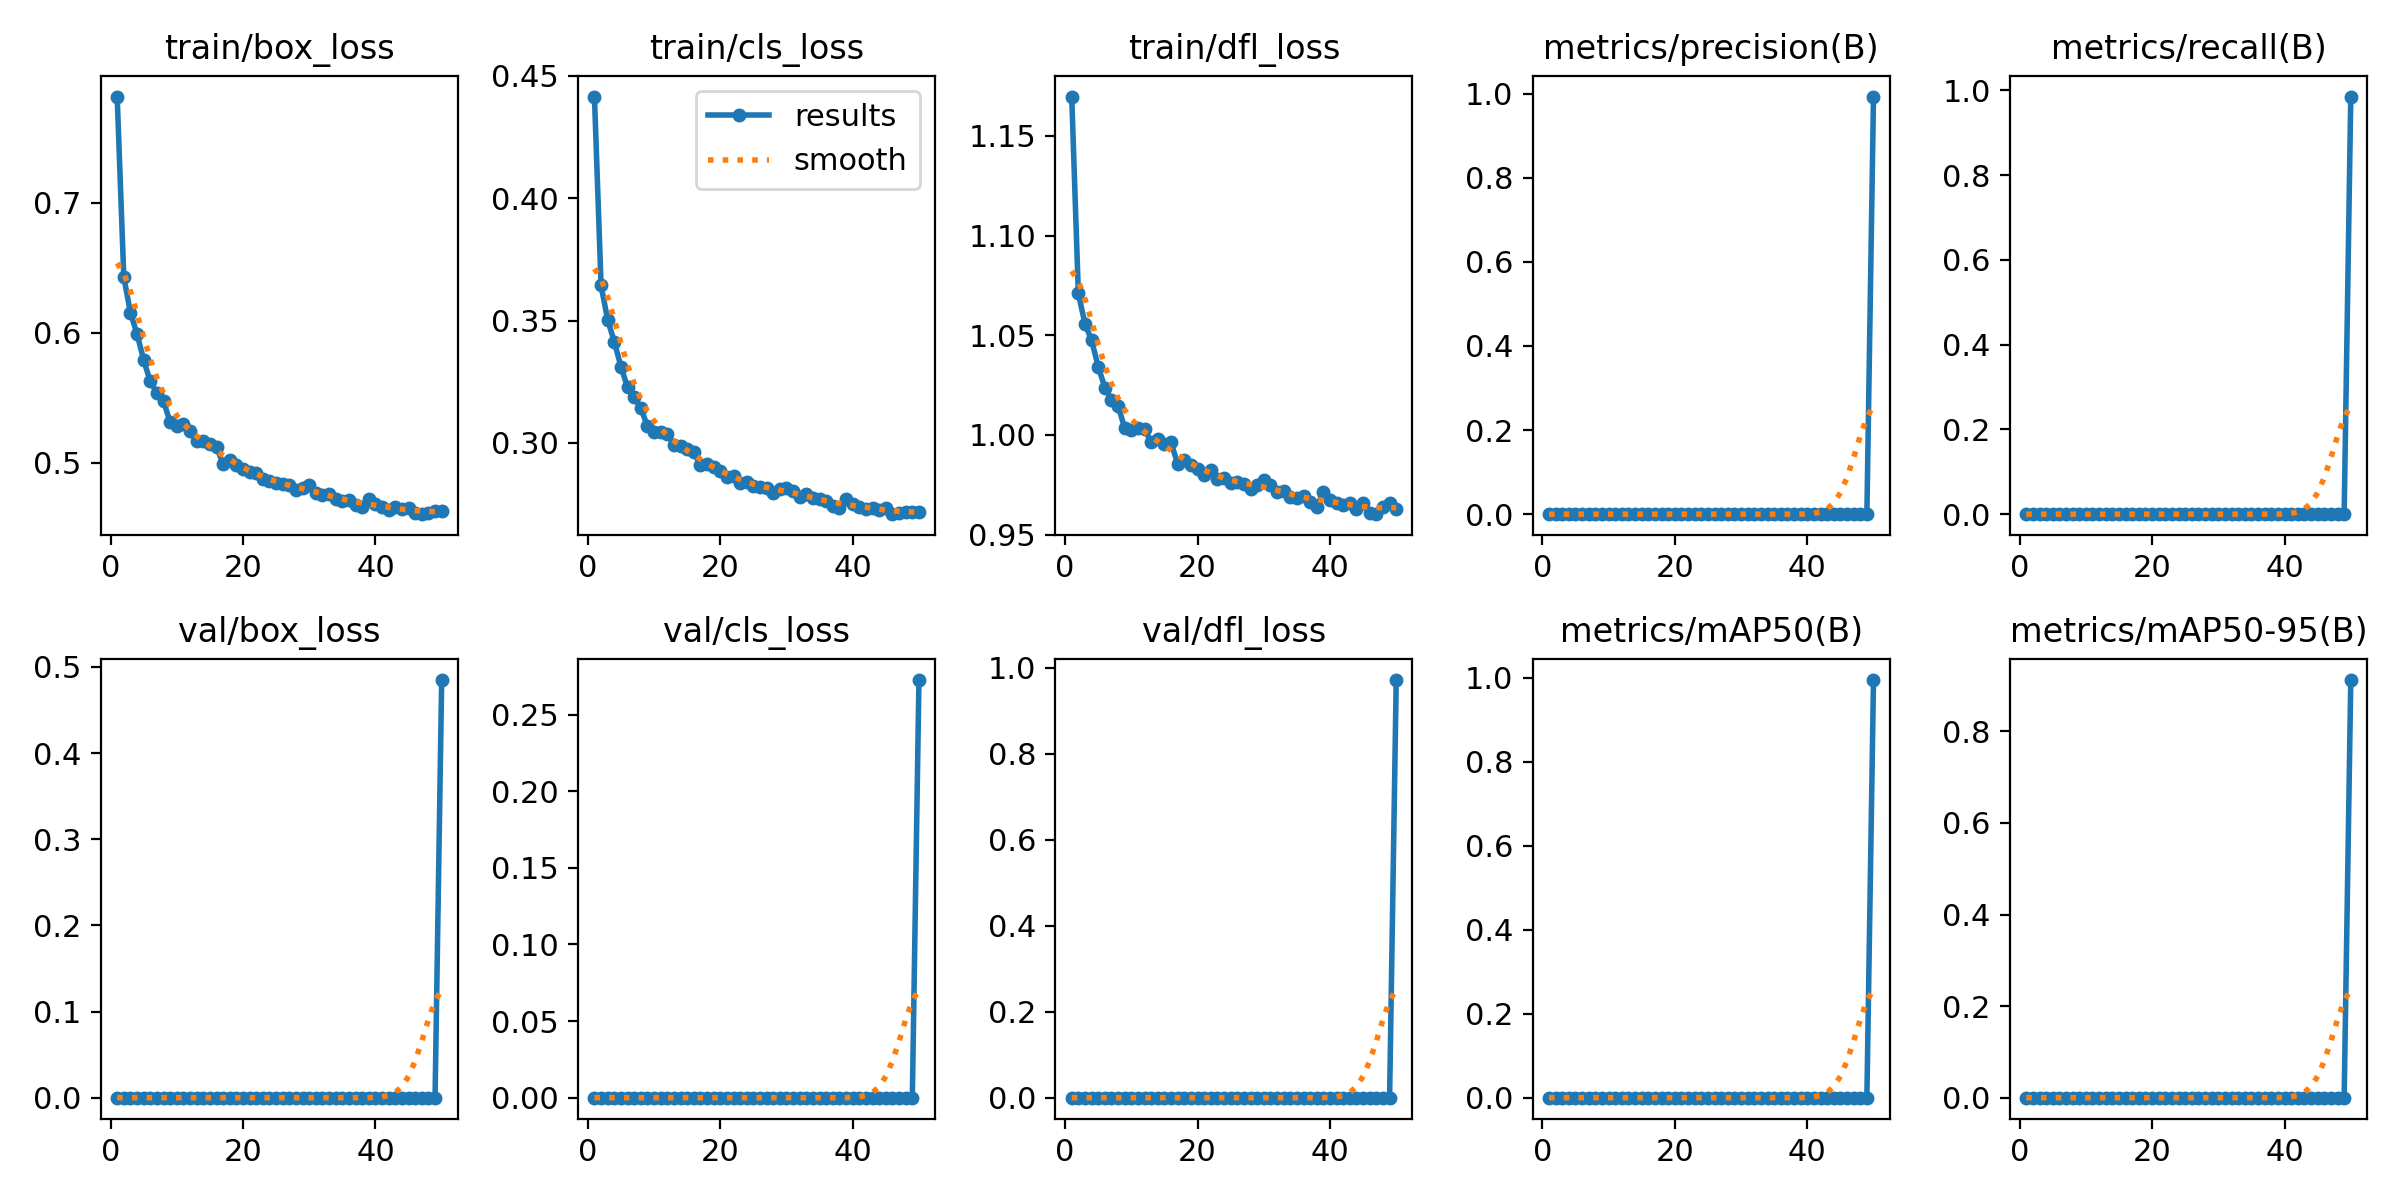

Values plotted in this chart, from the file beside it:
epoch, time, train/box_loss, train/cls_loss, train/dfl_loss, metrics/precision(B), metrics/recall(B), metrics/mAP50(B), metrics/mAP50-95(B), val/box_loss, val/cls_loss, val/dfl_loss, lr/pg0, lr/pg1, lr/pg2
1, 20.36, 0.7816, 0.4415, 1.17, 0, 0, 0, 0, 0, 0, 0, 0.06706, 0.0002322, 0.0002322
2, 38.92, 0.6429, 0.3643, 1.071, 0, 0, 0, 0, 0, 0, 0, 0.03395, 0.0004563, 0.0004563
3, 57.18, 0.6153, 0.3502, 1.056, 0, 0, 0, 0, 0, 0, 0, 0.0008292, 0.0006712, 0.0006712
4, 75.39, 0.599, 0.3413, 1.047, 0, 0, 0, 0, 0, 0, 0, 0.0006584, 0.0006584, 0.0006584
5, 93.65, 0.5789, 0.3311, 1.034, 0, 0, 0, 0, 0, 0, 0, 0.0006446, 0.0006446, 0.0006446
6, 111.8, 0.5624, 0.3227, 1.024, 0, 0, 0, 0, 0, 0, 0, 0.0006307, 0.0006307, 0.0006307
7, 129.9, 0.5536, 0.3186, 1.018, 0, 0, 0, 0, 0, 0, 0, 0.0006168, 0.0006168, 0.0006168
8, 148.2, 0.5471, 0.3143, 1.015, 0, 0, 0, 0, 0, 0, 0, 0.000603, 0.000603, 0.000603
9, 166.4, 0.5311, 0.3068, 1.003, 0, 0, 0, 0, 0, 0, 0, 0.0005891, 0.0005891, 0.0005891
10, 184.6, 0.5282, 0.3044, 1.002, 0, 0, 0, 0, 0, 0, 0, 0.0005753, 0.0005753, 0.0005753
11, 202.7, 0.5294, 0.3043, 1.004, 0, 0, 0, 0, 0, 0, 0, 0.0005614, 0.0005614, 0.0005614
12, 220.9, 0.5244, 0.3035, 1.003, 0, 0, 0, 0, 0, 0, 0, 0.0005475, 0.0005475, 0.0005475
13, 239.1, 0.5166, 0.2992, 0.9964, 0, 0, 0, 0, 0, 0, 0, 0.0005337, 0.0005337, 0.0005337
14, 257.2, 0.5167, 0.2985, 0.998, 0, 0, 0, 0, 0, 0, 0, 0.0005198, 0.0005198, 0.0005198
15, 275.4, 0.514, 0.2976, 0.9954, 0, 0, 0, 0, 0, 0, 0, 0.000506, 0.000506, 0.000506
16, 293.6, 0.5119, 0.2962, 0.9962, 0, 0, 0, 0, 0, 0, 0, 0.0004921, 0.0004921, 0.0004921
17, 311.8, 0.4989, 0.2908, 0.9855, 0, 0, 0, 0, 0, 0, 0, 0.0004782, 0.0004782, 0.0004782
18, 330, 0.5022, 0.2912, 0.9873, 0, 0, 0, 0, 0, 0, 0, 0.0004644, 0.0004644, 0.0004644
19, 348.3, 0.4981, 0.29, 0.9847, 0, 0, 0, 0, 0, 0, 0, 0.0004505, 0.0004505, 0.0004505
20, 366.6, 0.4949, 0.2885, 0.983, 0, 0, 0, 0, 0, 0, 0, 0.0004367, 0.0004367, 0.0004367
21, 384.8, 0.4926, 0.286, 0.9799, 0, 0, 0, 0, 0, 0, 0, 0.0004228, 0.0004228, 0.0004228
22, 403.1, 0.4923, 0.2863, 0.9826, 0, 0, 0, 0, 0, 0, 0, 0.0004089, 0.0004089, 0.0004089
23, 421.4, 0.4873, 0.2834, 0.978, 0, 0, 0, 0, 0, 0, 0, 0.0003951, 0.0003951, 0.0003951
24, 439.6, 0.4858, 0.2841, 0.9784, 0, 0, 0, 0, 0, 0, 0, 0.0003812, 0.0003812, 0.0003812
25, 457.9, 0.484, 0.2822, 0.9757, 0, 0, 0, 0, 0, 0, 0, 0.0003674, 0.0003674, 0.0003674
26, 476.2, 0.4834, 0.2822, 0.9764, 0, 0, 0, 0, 0, 0, 0, 0.0003535, 0.0003535, 0.0003535
27, 494.4, 0.4825, 0.2815, 0.9754, 0, 0, 0, 0, 0, 0, 0, 0.0003396, 0.0003396, 0.0003396
28, 512.7, 0.4786, 0.2797, 0.9727, 0, 0, 0, 0, 0, 0, 0, 0.0003258, 0.0003258, 0.0003258
29, 530.9, 0.4802, 0.2813, 0.9751, 0, 0, 0, 0, 0, 0, 0, 0.0003119, 0.0003119, 0.0003119
30, 549.2, 0.4825, 0.2816, 0.9771, 0, 0, 0, 0, 0, 0, 0, 0.0002981, 0.0002981, 0.0002981
31, 567.4, 0.4767, 0.2802, 0.9748, 0, 0, 0, 0, 0, 0, 0, 0.0002842, 0.0002842, 0.0002842
32, 585.6, 0.4753, 0.2778, 0.9715, 0, 0, 0, 0, 0, 0, 0, 0.0002703, 0.0002703, 0.0002703
33, 603.8, 0.4758, 0.2791, 0.9718, 0, 0, 0, 0, 0, 0, 0, 0.0002565, 0.0002565, 0.0002565
34, 622, 0.4722, 0.2773, 0.9687, 0, 0, 0, 0, 0, 0, 0, 0.0002426, 0.0002426, 0.0002426
35, 640.3, 0.4708, 0.2771, 0.9686, 0, 0, 0, 0, 0, 0, 0, 0.0002288, 0.0002288, 0.0002288
36, 658.5, 0.4715, 0.2761, 0.9693, 0, 0, 0, 0, 0, 0, 0, 0.0002149, 0.0002149, 0.0002149
37, 676.7, 0.4675, 0.2743, 0.9663, 0, 0, 0, 0, 0, 0, 0, 0.000201, 0.000201, 0.000201
38, 694.9, 0.4656, 0.2732, 0.964, 0, 0, 0, 0, 0, 0, 0, 0.0001872, 0.0001872, 0.0001872
39, 713.2, 0.4717, 0.277, 0.9715, 0, 0, 0, 0, 0, 0, 0, 0.0001733, 0.0001733, 0.0001733
40, 731.4, 0.4682, 0.275, 0.9671, 0, 0, 0, 0, 0, 0, 0, 0.0001595, 0.0001595, 0.0001595
41, 750.4, 0.4656, 0.2737, 0.9658, 0, 0, 0, 0, 0, 0, 0, 0.0001456, 0.0001456, 0.0001456
42, 768.6, 0.4638, 0.2731, 0.9649, 0, 0, 0, 0, 0, 0, 0, 0.0001317, 0.0001317, 0.0001317
43, 786.8, 0.4657, 0.2736, 0.9659, 0, 0, 0, 0, 0, 0, 0, 0.0001179, 0.0001179, 0.0001179
44, 804.9, 0.464, 0.2726, 0.963, 0, 0, 0, 0, 0, 0, 0, 0.000104, 0.000104, 0.000104
45, 823.1, 0.4647, 0.2734, 0.966, 0, 0, 0, 0, 0, 0, 0, 9.016e-05, 9.016e-05, 9.016e-05
46, 841.4, 0.4609, 0.2708, 0.961, 0, 0, 0, 0, 0, 0, 0, 7.63e-05, 7.63e-05, 7.63e-05
47, 859.5, 0.4603, 0.2714, 0.9602, 0, 0, 0, 0, 0, 0, 0, 6.244e-05, 6.244e-05, 6.244e-05
48, 877.7, 0.4614, 0.2719, 0.964, 0, 0, 0, 0, 0, 0, 0, 4.858e-05, 4.858e-05, 4.858e-05
49, 895.9, 0.4629, 0.2715, 0.9657, 0, 0, 0, 0, 0, 0, 0, 3.472e-05, 3.472e-05, 3.472e-05
50, 925, 0.4629, 0.2717, 0.9631, 0.9933, 0.9855, 0.9946, 0.9121, 0.4847, 0.2726, 0.9715, 2.086e-05, 2.086e-05, 2.086e-05
